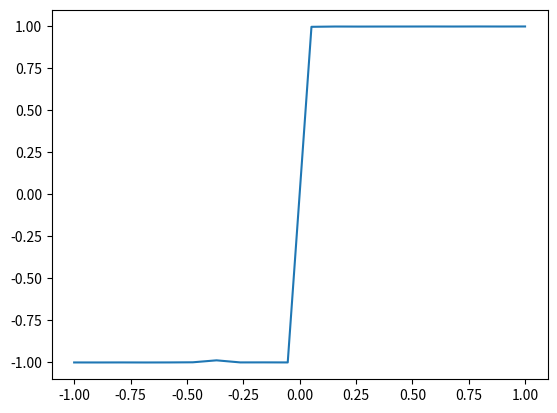

Reproduce this figure in Python.
import numpy as np
import matplotlib.pyplot as plt
import scipy


N = 8
nTherm = 500
nMeas = 1000
lamda = N**2
T = 1
h = 0
J = 1
beta = 1/T

def generate_spin_config(N):
    return 2*np.random.randint(2, size=(N,N))-1

def neighbors(s,x,y):
    left = s[y][x-1]
    right = s[y][(x+1)%N]
    bottom = s[(y+1)%N][x]
    top = s[y-1][x]
    return left, right, bottom, top

def calc_delta_S(s,J,h,x,y,N):
    return 2 * s[y][x]*(J*(np.sum(neighbors(s,x,y))) + h)

def numerical(J, h, N, T):
    spin_conf = generate_spin_config(N)
    plot_x = []
    plot_y = []
    
    for i in range(nTherm):
        x = np.random.randint(0,N)
        y = np.random.randint(0,N)
        delta_S = calc_delta_S(spin_conf,J,h,x,y,N)
        if np.random.uniform(0,1) <= np.exp(-beta*delta_S): # also accept
            spin_conf[y][x] *= -1
        plot_x.append(i)
        plot_y.append(np.mean(spin_conf))
    #plt.plot(plot_x,plot_y)
    #plt.show()
    
    m=np.array([])
    m_plot_y=np.array([])
    for i in range(nMeas):
        for j in range(lamda):
            x = np.random.randint(0,N)
            y = np.random.randint(0,N)
            delta_S = calc_delta_S(spin_conf,J,h,x,y,N)
            if np.random.uniform(0,1) <= np.exp(-beta*delta_S): # also accept
                spin_conf[y][x] *= -1
        m=np.append(m,spin_conf.mean())
        m_plot_y=np.append(m_plot_y, i)

    return np.mean(m)



def epsilon(J):
    return -J*np.coth(2*J)*(1+2/np.pi*(2*np.tanh(2*J)**2-1)*scipy.special.ellipk(4*np.sech(2*J)**2*np.tanh(2*J)**2))





magnetization = []

m = []
h_list = [i for i in np.linspace(-1,1,20)]

for h in h_list:
    print(h)
    m.append(numerical(J, h, N, T))


plt.plot(h_list, m)